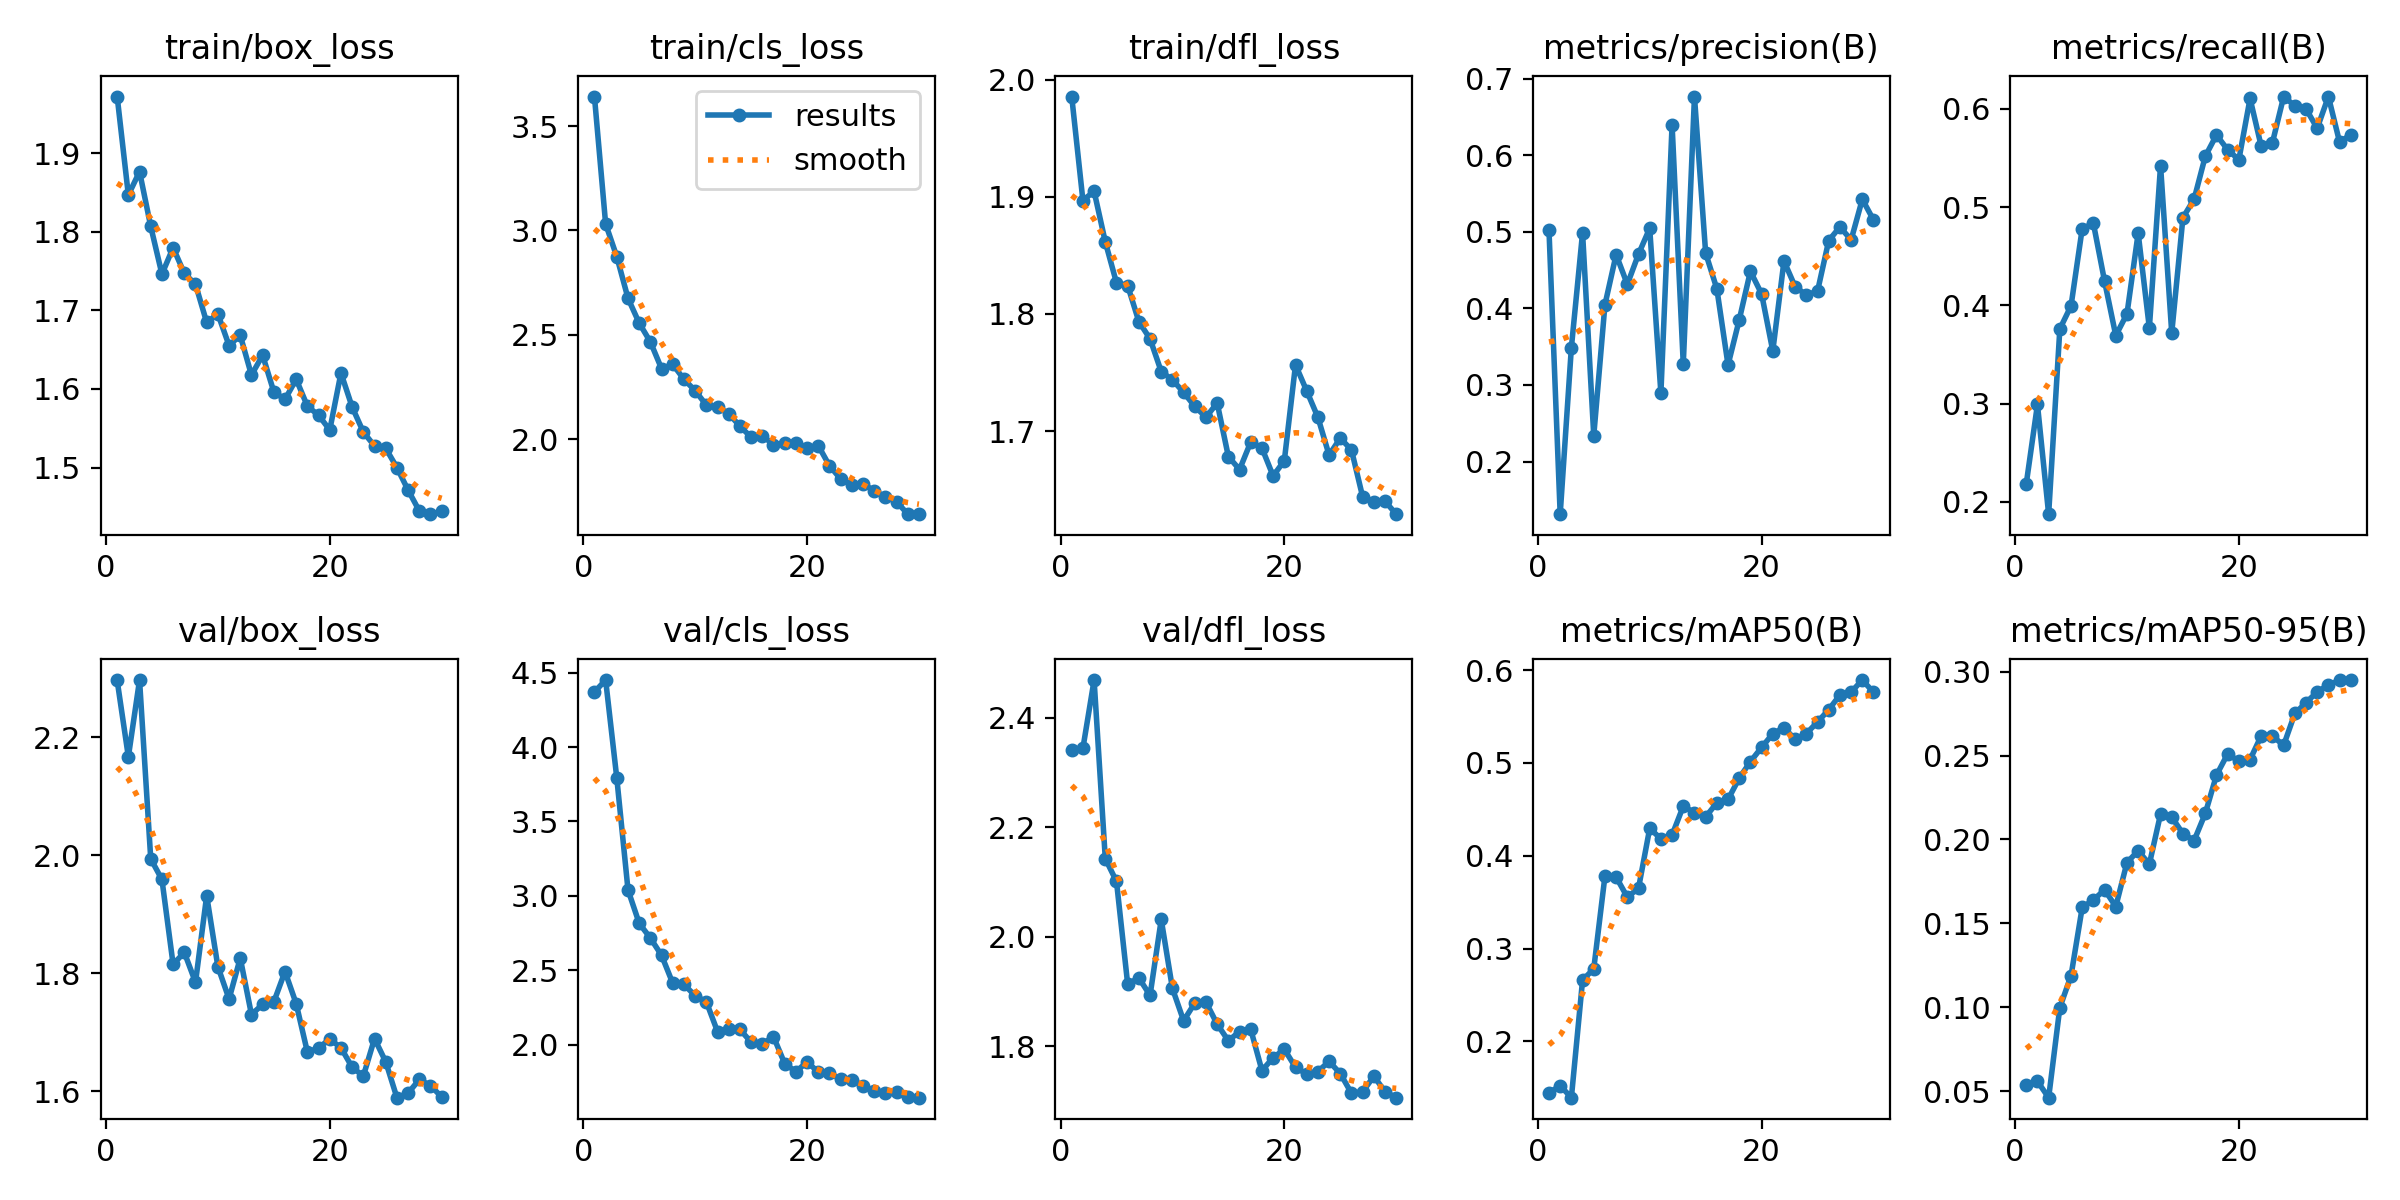

The file beside this chart, header and first rows:
epoch, time, train/box_loss, train/cls_loss, train/dfl_loss, metrics/precision(B), metrics/recall(B), metrics/mAP50(B), metrics/mAP50-95(B), val/box_loss, val/cls_loss, val/dfl_loss, lr/pg0, lr/pg1, lr/pg2
1, 28.7, 1.972, 3.642, 1.986, 0.5018, 0.2184, 0.1445, 0.05343, 2.296, 4.37, 2.34, 0.0003312, 0.0003312, 0.0003312
2, 54.41, 1.847, 3.032, 1.897, 0.1313, 0.2991, 0.1522, 0.05592, 2.167, 4.45, 2.344, 0.0006426, 0.0006426, 0.0006426
3, 79.74, 1.877, 2.874, 1.905, 0.3487, 0.1874, 0.1393, 0.04614, 2.297, 3.79, 2.468, 0.000932, 0.000932, 0.000932
4, 104, 1.807, 2.675, 1.862, 0.4986, 0.376, 0.2658, 0.09983, 1.994, 3.039, 2.143, 0.000901, 0.000901, 0.000901
5, 128.3, 1.746, 2.556, 1.827, 0.2338, 0.3994, 0.2782, 0.1188, 1.959, 2.815, 2.101, 0.000868, 0.000868, 0.000868
6, 152.6, 1.78, 2.466, 1.824, 0.4048, 0.4781, 0.3781, 0.1595, 1.815, 2.716, 1.914, 0.000835, 0.000835, 0.000835
7, 176.8, 1.747, 2.337, 1.793, 0.4702, 0.4833, 0.377, 0.164, 1.836, 2.6, 1.925, 0.000802, 0.000802, 0.000802
8, 200.7, 1.733, 2.358, 1.779, 0.4313, 0.4244, 0.3555, 0.17, 1.785, 2.412, 1.893, 0.000769, 0.000769, 0.000769
9, 224.7, 1.685, 2.287, 1.751, 0.4708, 0.3692, 0.365, 0.16, 1.932, 2.405, 2.032, 0.000736, 0.000736, 0.000736
10, 248.9, 1.695, 2.232, 1.744, 0.5046, 0.3913, 0.4295, 0.1862, 1.811, 2.328, 1.906, 0.000703, 0.000703, 0.000703
11, 273.3, 1.655, 2.163, 1.733, 0.2892, 0.4734, 0.4183, 0.1933, 1.757, 2.288, 1.847, 0.00067, 0.00067, 0.00067
12, 297.7, 1.668, 2.154, 1.721, 0.6396, 0.377, 0.4223, 0.1853, 1.826, 2.088, 1.879, 0.000637, 0.000637, 0.000637
13, 322, 1.618, 2.122, 1.712, 0.3272, 0.5422, 0.4535, 0.2151, 1.73, 2.106, 1.881, 0.000604, 0.000604, 0.000604
14, 346.5, 1.643, 2.062, 1.724, 0.6765, 0.3718, 0.4465, 0.2133, 1.747, 2.102, 1.841, 0.000571, 0.000571, 0.000571
15, 371.4, 1.596, 2.009, 1.678, 0.4722, 0.4892, 0.4419, 0.2035, 1.752, 2.017, 1.81, 0.000538, 0.000538, 0.000538
16, 396.1, 1.587, 2.017, 1.667, 0.4256, 0.5081, 0.4571, 0.1993, 1.803, 2.005, 1.827, 0.000505, 0.000505, 0.000505
17, 420.3, 1.612, 1.973, 1.691, 0.3261, 0.5517, 0.4607, 0.2155, 1.749, 2.054, 1.831, 0.000472, 0.000472, 0.000472
18, 444.7, 1.578, 1.981, 1.685, 0.3849, 0.5734, 0.4836, 0.2384, 1.667, 1.873, 1.756, 0.000439, 0.000439, 0.000439
19, 486.7, 1.567, 1.979, 1.662, 0.4484, 0.5583, 0.5015, 0.251, 1.674, 1.818, 1.779, 0.000406, 0.000406, 0.000406
20, 517, 1.548, 1.956, 1.675, 0.4189, 0.5482, 0.5168, 0.2465, 1.689, 1.883, 1.795, 0.000373, 0.000373, 0.000373
21, 539, 1.62, 1.969, 1.756, 0.3444, 0.6105, 0.5315, 0.2476, 1.674, 1.817, 1.762, 0.00034, 0.00034, 0.00034
22, 560.8, 1.577, 1.873, 1.734, 0.4618, 0.5617, 0.5381, 0.2618, 1.641, 1.808, 1.749, 0.000307, 0.000307, 0.000307
23, 582.3, 1.545, 1.809, 1.712, 0.4282, 0.5656, 0.5255, 0.2617, 1.626, 1.766, 1.754, 0.000274, 0.000274, 0.000274
24, 603.6, 1.527, 1.781, 1.679, 0.4175, 0.6122, 0.5318, 0.2561, 1.689, 1.765, 1.773, 0.000241, 0.000241, 0.000241
25, 625.2, 1.524, 1.786, 1.694, 0.4225, 0.6032, 0.5442, 0.2751, 1.65, 1.723, 1.75, 0.000208, 0.000208, 0.000208
26, 646.9, 1.5, 1.753, 1.684, 0.4885, 0.5999, 0.5575, 0.2815, 1.589, 1.688, 1.714, 0.000175, 0.000175, 0.000175
27, 668.3, 1.471, 1.723, 1.644, 0.5064, 0.5802, 0.5733, 0.2879, 1.597, 1.677, 1.717, 0.000142, 0.000142, 0.000142
28, 689.9, 1.445, 1.7, 1.639, 0.4894, 0.6125, 0.5765, 0.2921, 1.62, 1.68, 1.746, 0.000109, 0.000109, 0.000109
29, 711.3, 1.441, 1.641, 1.64, 0.5423, 0.5661, 0.5894, 0.2948, 1.61, 1.651, 1.717, 7.6e-05, 7.6e-05, 7.6e-05
30, 733.1, 1.444, 1.64, 1.629, 0.5155, 0.5737, 0.5763, 0.295, 1.591, 1.644, 1.706, 4.3e-05, 4.3e-05, 4.3e-05
